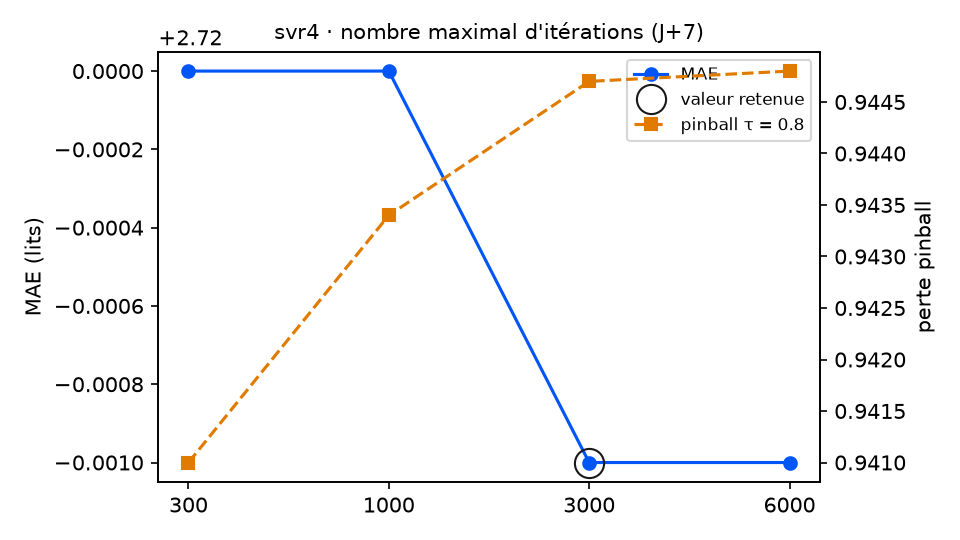

The file beside this chart, header and first rows:
variante; MAE; RMSE; biais; pinball τ=0.8; couverture 90 %; temps (s); DM p (pinball τ=0.8); p Holm; DM p (MAE); vs choix retenu
iterations = 300; 2.72; 3.248; -0.906; 0.941; 88.1; 0.9; 0.0651; 0.1953; 0.0741; équivalent
iterations = 1000; 2.72; 3.247; -0.905; 0.9434; 87.6; 3.4; 0.2729; 0.5458; 0.1287; équivalent
iterations = 3000 (retenu); 2.719; 3.246; -0.904; 0.9447; 87.6; 5.7; ; ; ; — choix retenu
iterations = 6000; 2.719; 3.246; -0.904; 0.9448; 87.6; 4.6; 0.3984; 0.5458; ; équivalent
